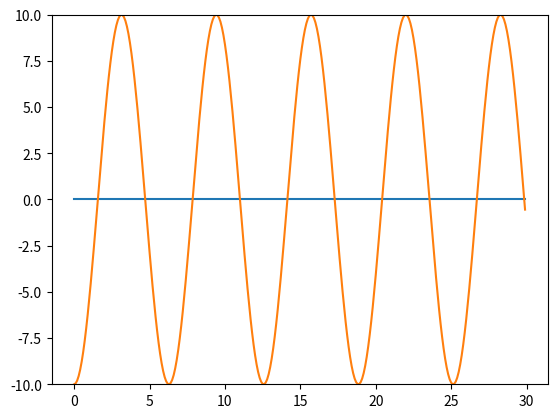
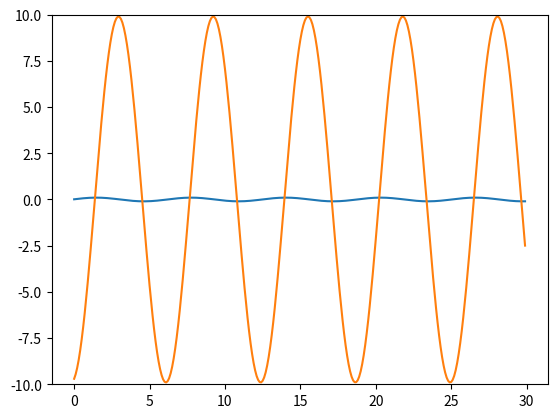
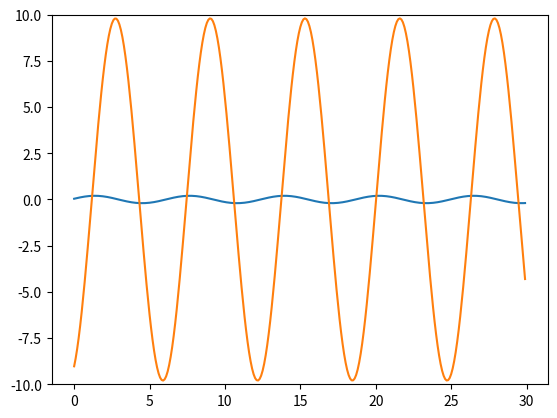
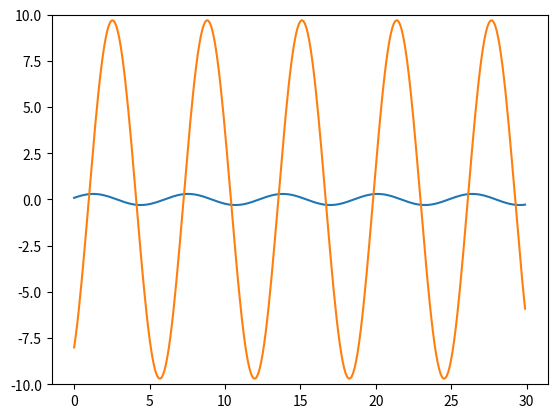
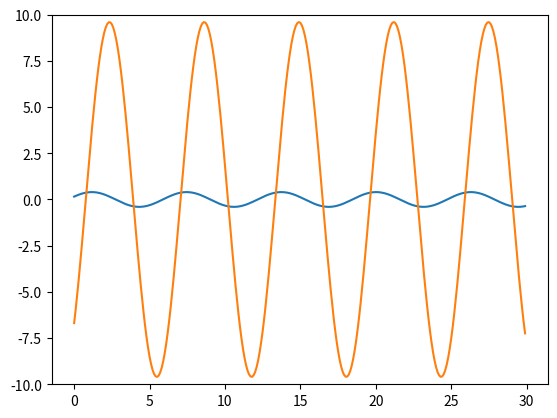
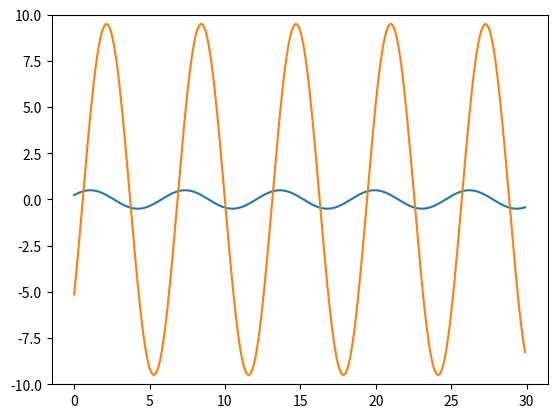
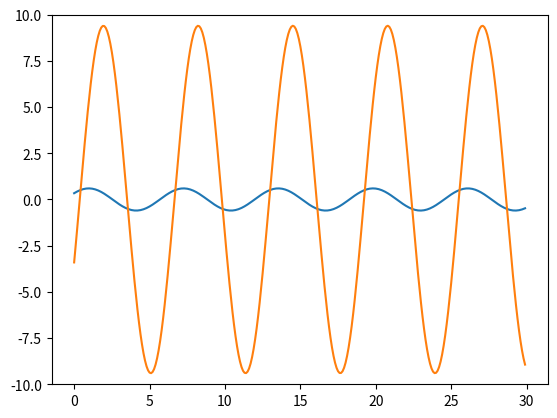
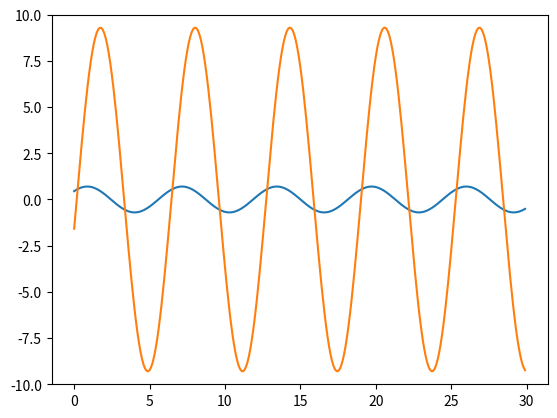
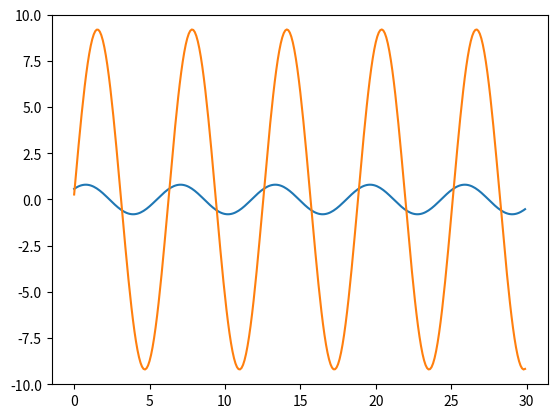
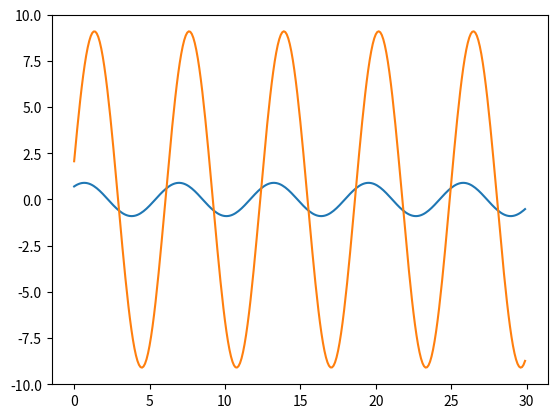
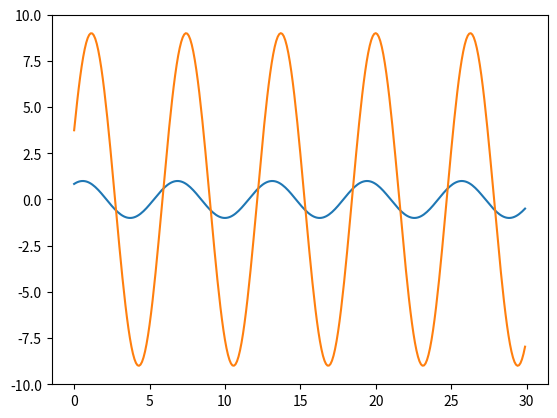
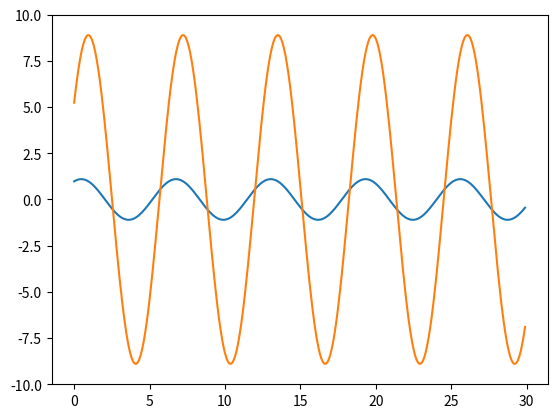
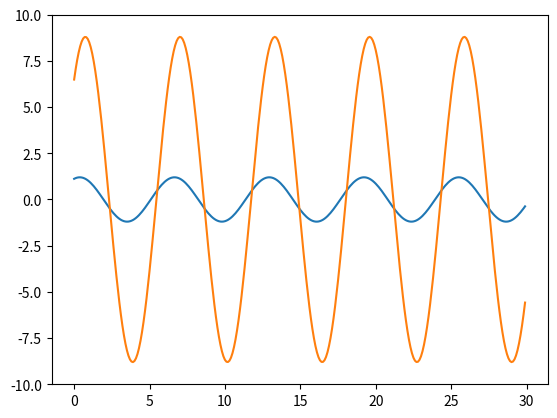
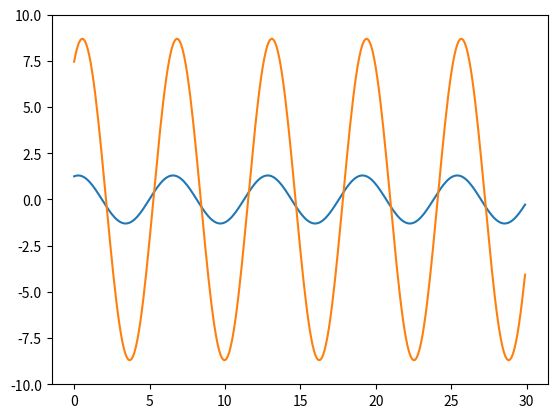
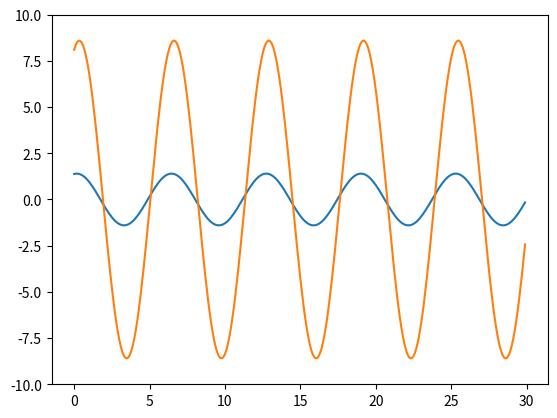
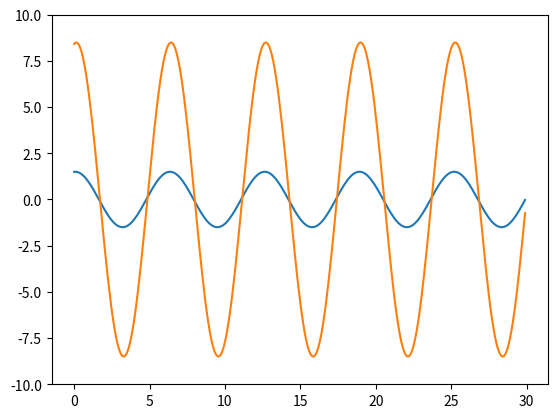

These figures' Python source, in order:
import matplotlib.pyplot as plt
import numpy as np

if __name__ == '__main__' :
    t1 = np.arange(0, 30, 0.1)
    plt.figure()
    plt.ion()
    for i in range(100):
        plt.ylim(-10, 10) #此处限制了一下y轴坐标最大最小值，防止刻度变化，不利于观察。
        plt.plot(t1, 0.1*i*np.sin(t1 + 0.1 * i))
        plt.plot(t1, 0.1 * (i -100) * np.cos(t1 + 0.2 * i))
        plt.pause(0.01)
        plt.clf()
    plt.ioff()
